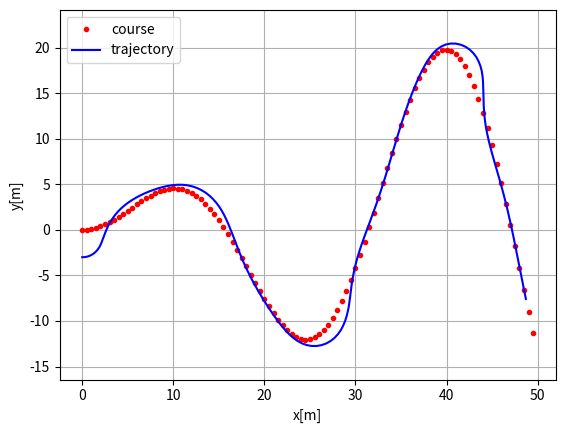
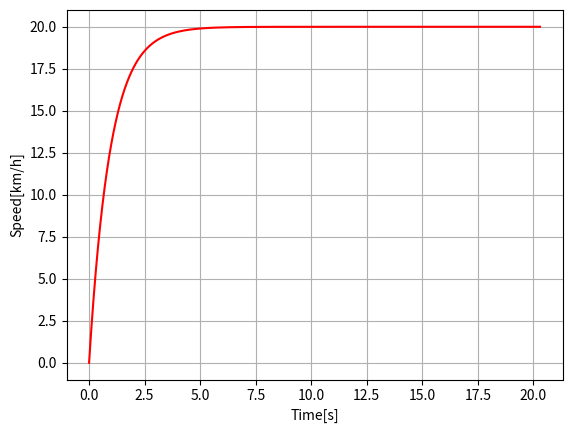

Generate these figures, in order, with matplotlib:
"""

Path tracking simulation with pure pursuit steering and PID speed control.

[redacted]
[redacted]

"""
import numpy as np
import math
import matplotlib.pyplot as plt

# Parameters
k = 0.1  # look forward gain
Lfc = 3  # [m] look-ahead distance
Kp = 1.0  # speed proportional gain
dt = 0.1  # [s] time tick
WB = 2.9  # [m] wheel base of vehicle

show_animation = True


class State:

    def __init__(self, x=0.0, y=0.0, yaw=0.0, v=0.0):
        self.x = x
        self.y = y
        self.yaw = yaw
        self.v = v
        self.rear_x = self.x - ((WB / 2) * math.cos(self.yaw))
        self.rear_y = self.y - ((WB / 2) * math.sin(self.yaw))

    def update(self, a, delta):
        self.x += self.v * math.cos(self.yaw) * dt
        self.y += self.v * math.sin(self.yaw) * dt
        self.yaw += self.v / WB * math.tan(delta) * dt
        self.v += a * dt
        self.rear_x = self.x - ((WB / 2) * math.cos(self.yaw))
        self.rear_y = self.y - ((WB / 2) * math.sin(self.yaw))

    def calc_distance(self, point_x, point_y):
        dx = self.rear_x - point_x
        dy = self.rear_y - point_y
        return math.hypot(dx, dy)


class States:

    def __init__(self):
        self.x = []
        self.y = []
        self.yaw = []
        self.v = []
        self.t = []

    def append(self, t, state):
        self.x.append(state.x)
        self.y.append(state.y)
        self.yaw.append(state.yaw)
        self.v.append(state.v)
        self.t.append(t)


def proportional_control(target, current):
    a = Kp * (target - current)

    return a


class TargetCourse:

    def __init__(self, cx, cy):
        self.cx = cx
        self.cy = cy
        self.old_nearest_point_index = None

    def search_target_index(self, state):

        # To speed up nearest point search, doing it at only first time.
        if self.old_nearest_point_index is None:
            # search nearest point index
            dx = [state.rear_x - icx for icx in self.cx]
            dy = [state.rear_y - icy for icy in self.cy]
            d = np.hypot(dx, dy)
            ind = np.argmin(d)
            self.old_nearest_point_index = ind
        else:
            ind = self.old_nearest_point_index
            distance_this_index = state.calc_distance(self.cx[ind],
                                                      self.cy[ind])
            while True:
                distance_next_index = state.calc_distance(self.cx[ind + 1],
                                                          self.cy[ind + 1])
                if distance_this_index < distance_next_index:
                    break
                ind = ind + 1 if (ind + 1) < len(self.cx) else ind
                distance_this_index = distance_next_index
            self.old_nearest_point_index = ind

        Lf = k * state.v + Lfc  # update look ahead distance

        # search look ahead target point index
        while Lf > state.calc_distance(self.cx[ind], self.cy[ind]):
            if (ind + 1) >= len(self.cx):
                break  # not exceed goal
            ind += 1

        return ind, Lf


def pure_pursuit_steer_control(state, trajectory, pind):
    ind, Lf = trajectory.search_target_index(state)

    if pind >= ind:
        ind = pind

    if ind < len(trajectory.cx):
        tx = trajectory.cx[ind]
        ty = trajectory.cy[ind]
    else:  # toward goal
        tx = trajectory.cx[-1]
        ty = trajectory.cy[-1]
        ind = len(trajectory.cx) - 1

    alpha = math.atan2(ty - state.rear_y, tx - state.rear_x) - state.yaw

    delta = math.atan2(2.0 * WB * math.sin(alpha) / Lf, 1.0)

    return delta, ind


def plot_arrow(x, y, yaw, length=1.0, width=0.5, fc="r", ec="k"):
    """
    Plot arrow
    """

    if not isinstance(x, float):
        for ix, iy, iyaw in zip(x, y, yaw):
            plot_arrow(ix, iy, iyaw)
    else:
        plt.arrow(x, y, length * math.cos(yaw), length * math.sin(yaw),
                  fc=fc, ec=ec, head_width=width, head_length=width)
        plt.plot(x, y)


def main():
    #  target course
    cx = np.arange(0, 50, 0.5)
    cy = [math.sin(ix / 5.0) * ix / 2.0 for ix in cx]

    target_speed = 20 / 3.6  # [m/s]

    T = 100.0  # max simulation time

    # initial state
    state = State(x=-0.0, y=-3.0, yaw=0.0, v=0.0)

    lastIndex = len(cx) - 1
    time = 0.0
    states = States()
    states.append(time, state)
    target_course = TargetCourse(cx, cy)
    target_ind, _ = target_course.search_target_index(state)

    while T >= time and lastIndex > target_ind:

        # Calc control input
        ai = proportional_control(target_speed, state.v)
        di, target_ind = pure_pursuit_steer_control(
            state, target_course, target_ind)

        state.update(ai, di)  # Control vehicle

        time += dt
        states.append(time, state)

        if show_animation:  # pragma: no cover
            plt.cla()
            # for stopping simulation with the esc key.
            plt.gcf().canvas.mpl_connect(
                'key_release_event',
                lambda event: [exit(0) if event.key == 'escape' else None])
            plot_arrow(state.x, state.y, state.yaw)
            plt.plot(cx, cy, "-r", label="course")
            plt.plot(states.x, states.y, "-b", label="trajectory")
            plt.plot(cx[target_ind], cy[target_ind], "xg", label="target")
            plt.axis("equal")
            plt.grid(True)
            plt.title("Speed[km/h]:" + str(state.v * 3.6)[:4])
            plt.pause(0.001)

    # Test
    assert lastIndex >= target_ind, "Cannot goal"

    if show_animation:  # pragma: no cover
        plt.cla()
        plt.plot(cx, cy, ".r", label="course")
        plt.plot(states.x, states.y, "-b", label="trajectory")
        plt.legend()
        plt.xlabel("x[m]")
        plt.ylabel("y[m]")
        plt.axis("equal")
        plt.grid(True)

        plt.subplots(1)
        plt.plot(states.t, [iv * 3.6 for iv in states.v], "-r")
        plt.xlabel("Time[s]")
        plt.ylabel("Speed[km/h]")
        plt.grid(True)
        plt.show()


if __name__ == '__main__':
    print("Pure pursuit path tracking simulation start")
    main()